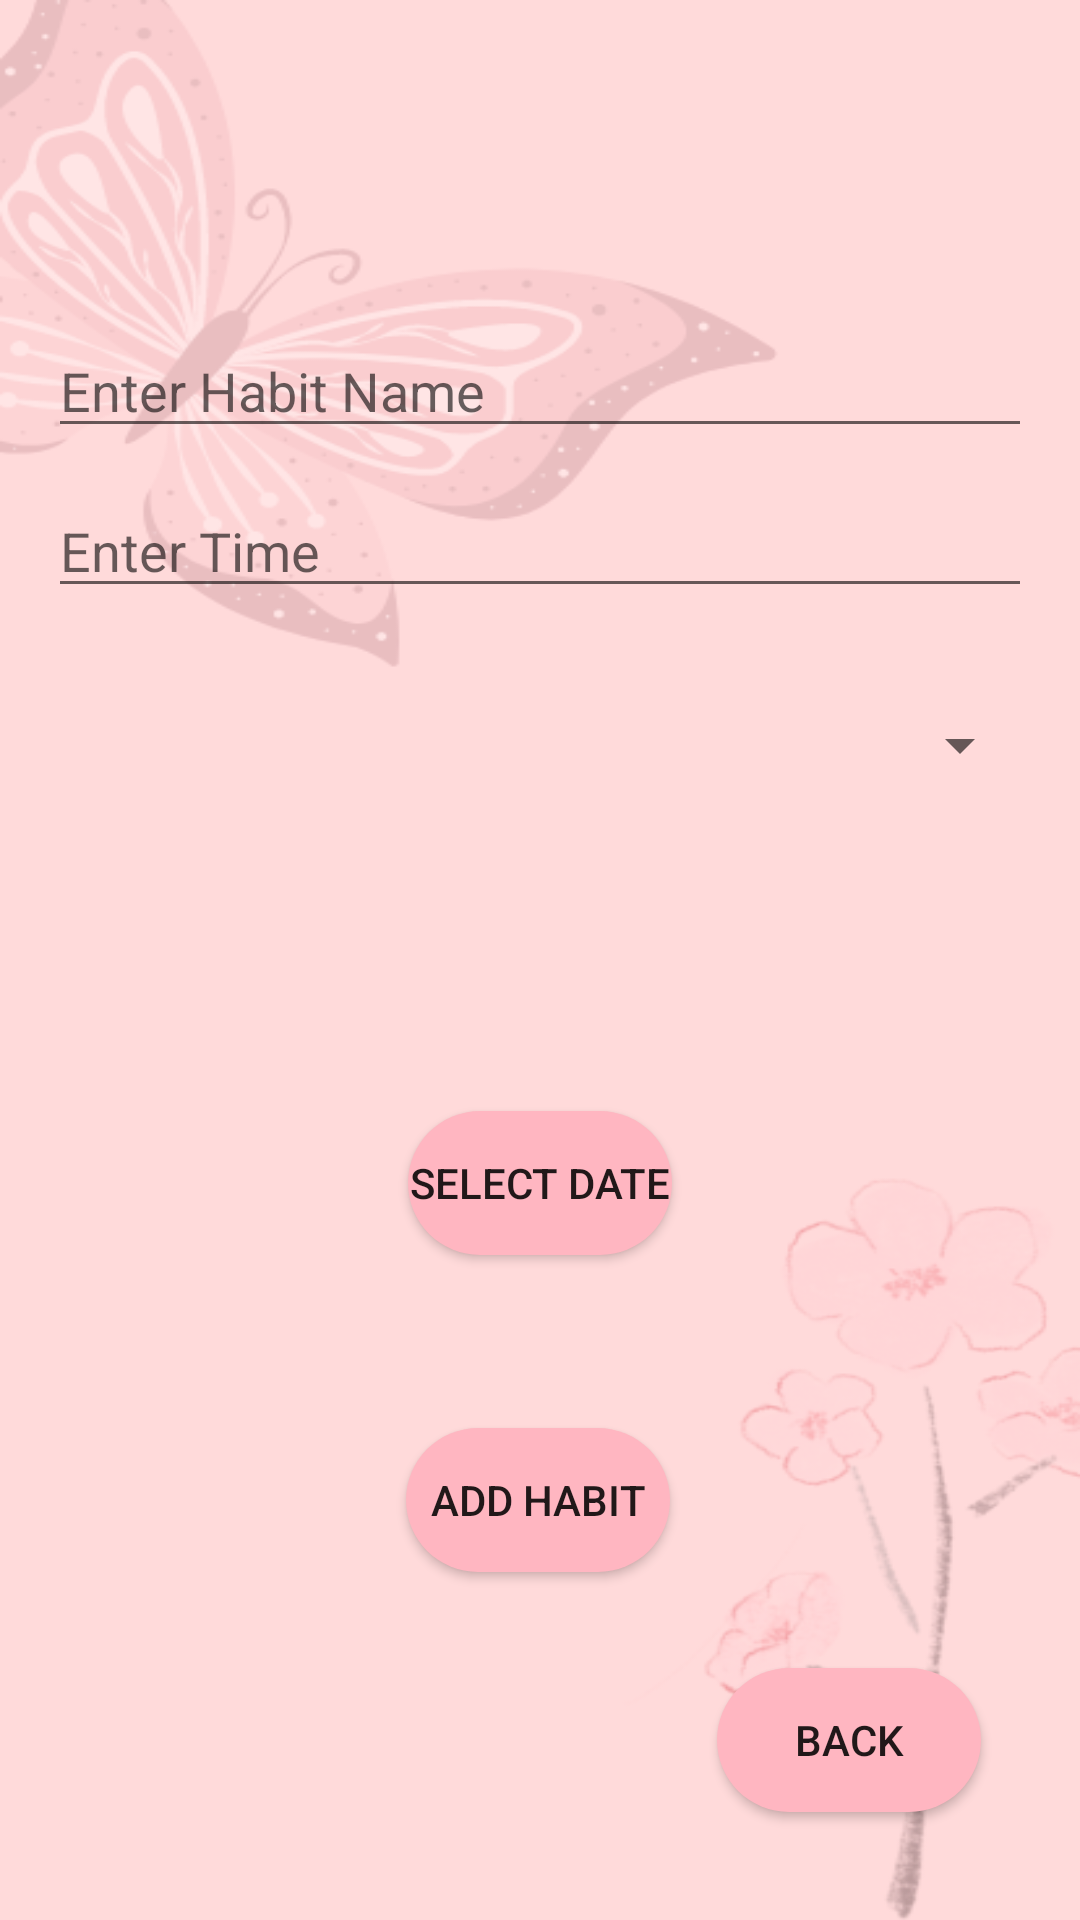

Layout XML and referenced resources for this Android screen:
<!-- AndroidManifest.xml: application theme Theme.Habittracker2 -->
<!-- res/layout/activity_add_habits.xml -->
<?xml version="1.0" encoding="utf-8"?>
<androidx.constraintlayout.widget.ConstraintLayout xmlns:android="http://schemas.android.com/apk/res/android"
    xmlns:app="http://schemas.android.com/apk/res-auto"
    xmlns:tools="http://schemas.android.com/tools"
    android:id="@+id/main"
    android:layout_width="match_parent"
    android:layout_height="match_parent"
    tools:context=".AddHabits"
    android:background="@drawable/addhabits">

    <EditText
        android:id="@+id/habit_name_edittext"
        android:layout_width="0dp"
        android:layout_height="wrap_content"
        android:layout_marginStart="16dp"
        android:layout_marginTop="108dp"
        android:layout_marginEnd="16dp"
        android:hint="Enter Habit Name"
        app:layout_constraintEnd_toEndOf="parent"
        app:layout_constraintHorizontal_bias="0.0"
        app:layout_constraintStart_toStartOf="parent"
        app:layout_constraintTop_toTopOf="parent" />

    <EditText
        android:id="@+id/time_edittext"
        android:layout_width="0dp"
        android:layout_height="wrap_content"
        android:layout_marginStart="16dp"
        android:layout_marginTop="12dp"
        android:layout_marginEnd="16dp"
        android:hint="Enter Time"
        app:layout_constraintEnd_toEndOf="parent"
        app:layout_constraintHorizontal_bias="0.0"
        app:layout_constraintStart_toStartOf="parent"
        app:layout_constraintTop_toBottomOf="@+id/habit_name_edittext" />

    <Spinner
        android:id="@+id/color_spinner"
        android:layout_width="0dp"
        android:layout_height="wrap_content"
        android:layout_marginStart="16dp"
        android:layout_marginTop="8dp"
        android:layout_marginEnd="16dp"
        android:layout_marginBottom="8dp"
        app:layout_constraintBottom_toTopOf="@+id/add_habit_button"
        app:layout_constraintEnd_toEndOf="parent"
        app:layout_constraintHorizontal_bias="0.0"
        app:layout_constraintStart_toStartOf="parent"
        app:layout_constraintTop_toBottomOf="@+id/time_edittext"
        app:layout_constraintVertical_bias="0.11" />

    
    <View
        android:id="@+id/color_preview"
        android:layout_width="0dp"
        android:layout_height="50dp"
        android:layout_marginStart="16dp"
        android:layout_marginEnd="16dp"
        app:layout_constraintTop_toBottomOf="@id/color_spinner"
        app:layout_constraintStart_toStartOf="parent"
        app:layout_constraintEnd_toEndOf="parent"
        android:layout_marginTop="8dp" />

    
    <Button
        android:id="@+id/select_date_button"
        android:layout_width="wrap_content"
        android:layout_height="wrap_content"
        android:layout_marginStart="16dp"
        android:layout_marginTop="52dp"
        android:layout_marginEnd="16dp"
        android:text="Select Date"
        app:layout_constraintEnd_toEndOf="parent"
        android:background="@drawable/round_btn"
        app:layout_constraintStart_toStartOf="parent"
        app:layout_constraintTop_toBottomOf="@+id/color_preview" />

    <TextView
        android:id="@+id/selected_date_textview"
        android:layout_width="wrap_content"
        android:layout_height="wrap_content"
        android:text=""
        app:layout_constraintTop_toBottomOf="@+id/select_date_button"
        app:layout_constraintStart_toStartOf="parent"
        app:layout_constraintEnd_toEndOf="parent"
        android:layout_marginTop="8dp"/>

    <Button
        android:id="@+id/add_habit_button"
        android:layout_width="wrap_content"
        android:layout_height="wrap_content"
        android:layout_marginBottom="116dp"
        android:text="Add Habit"
        app:layout_constraintBottom_toBottomOf="parent"
        android:background="@drawable/round_btn"
        app:layout_constraintEnd_toEndOf="parent"
        app:layout_constraintHorizontal_bias="0.498"
        app:layout_constraintStart_toStartOf="parent" />

    <Button
        android:id="@+id/back_button"
        android:layout_width="wrap_content"
        android:layout_height="wrap_content"
        android:layout_marginBottom="36dp"
        android:background="@drawable/round_btn"
        android:text="Back"
        app:layout_constraintBottom_toBottomOf="parent"
        app:layout_constraintEnd_toEndOf="parent"
        app:layout_constraintHorizontal_bias="0.879"
        app:layout_constraintStart_toStartOf="parent"
        tools:ignore="MissingConstraints" />

</androidx.constraintlayout.widget.ConstraintLayout>
<!-- resources referenced by this layout -->
<resources>
  <!-- drawable addhabits: png bitmap (drawable, 57537 bytes) -->
  <!-- drawable round_btn (drawable) -->
  <?xml version="1.0" encoding="utf-8"?>
  <shape xmlns:android="http://schemas.android.com/apk/res/android">
  <solid android:color="@color/lightpink"/>
      <corners
  
          android:topRightRadius="45dp"
          android:topLeftRadius="45dp"
          android:bottomLeftRadius="45dp"
          android:bottomRightRadius="45dp"
          />
  </shape>
  <style name="Theme.Habittracker2" parent="Base.Theme.Habittracker2" />
  <color name="lightpink">#FFB6C1</color>
  <style name="Base.Theme.Habittracker2" parent="Theme.AppCompat.Light.NoActionBar">
          
          
      </style>
</resources>
